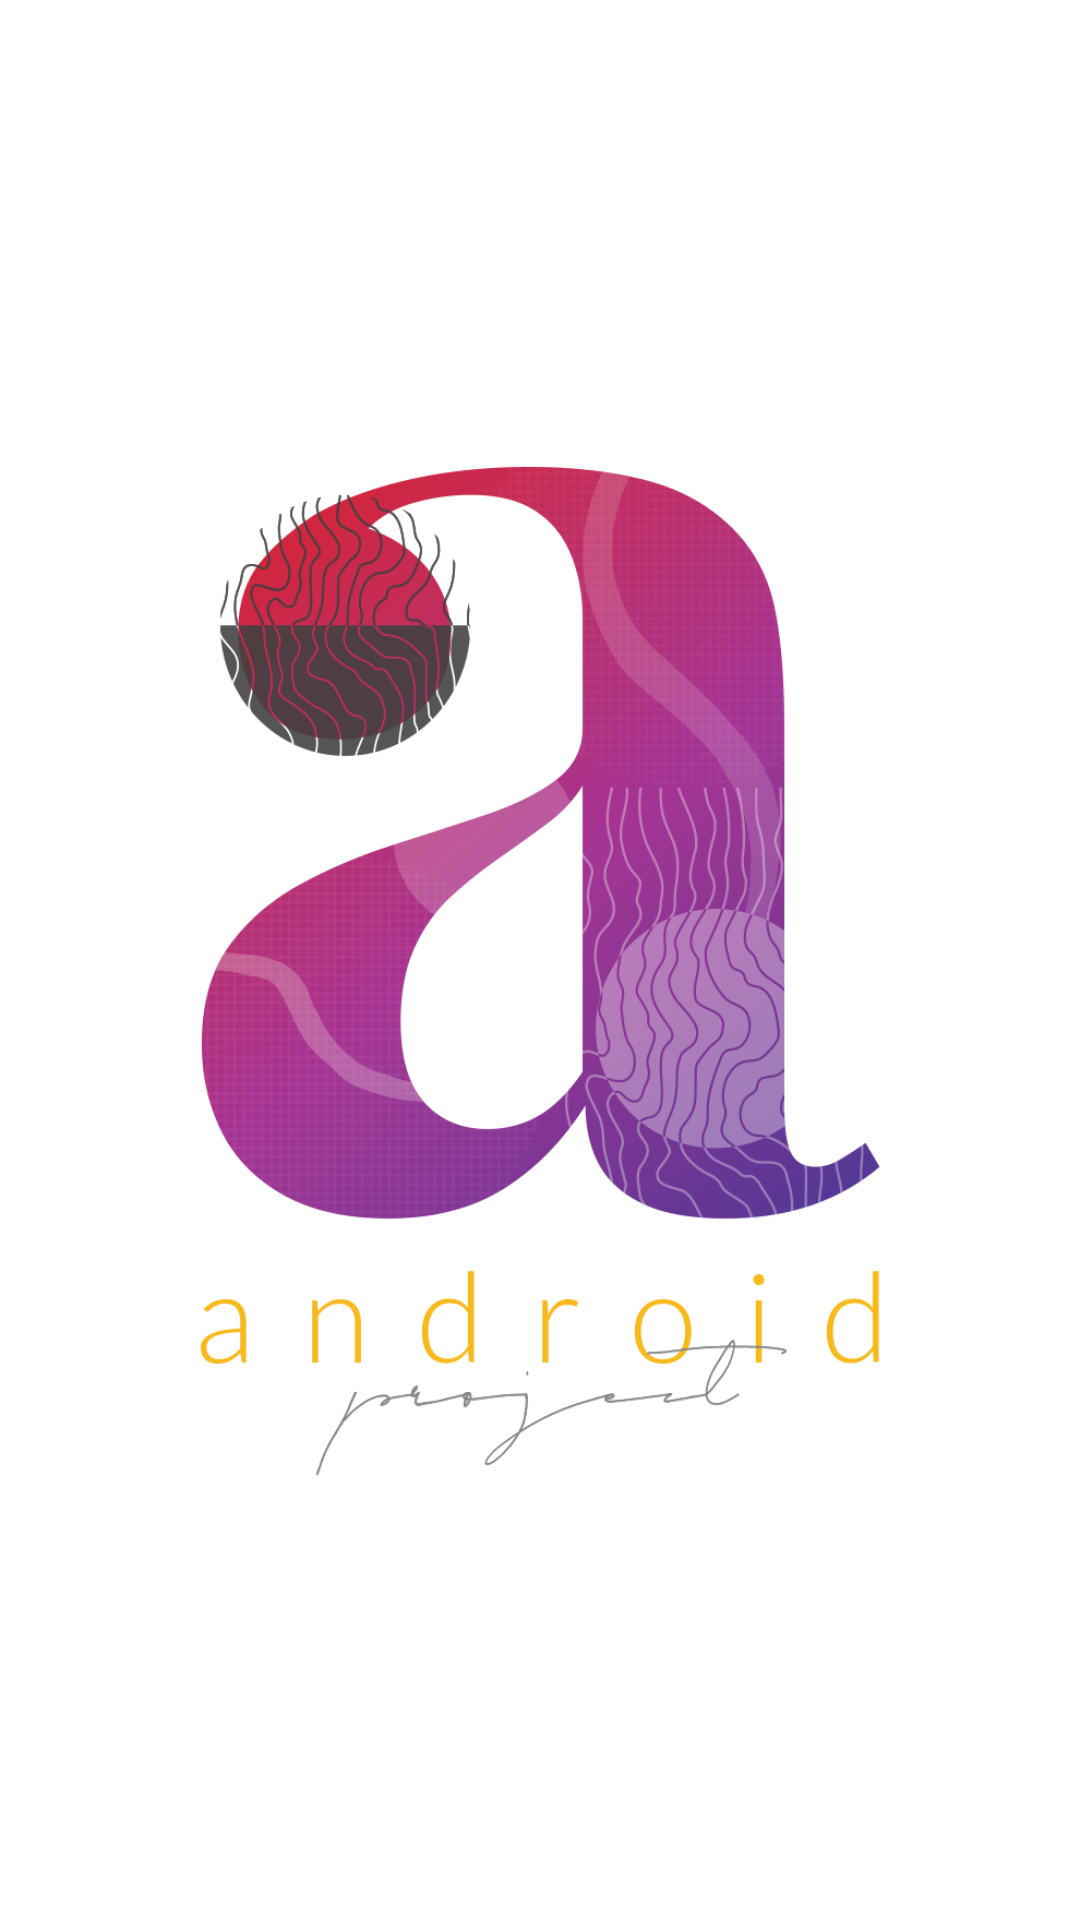

Reconstruct the res/layout file that produces this screen, plus the resources it refers to.
<!-- AndroidManifest.xml: application theme Theme.Android -->
<!-- res/layout/navigation_header.xml -->
<?xml version="1.0" encoding="utf-8"?>
<ImageView xmlns:android="http://schemas.android.com/apk/res/android"
    android:layout_width="@dimen/nhWidth"
    android:layout_height="@dimen/nhHeight"
    android:layout_marginTop="@dimen/nhMarginTop"
    android:src="@drawable/logo"/>
<!-- resources referenced by this layout -->
<resources>
  <dimen name="nhHeight">80dp</dimen>
  <dimen name="nhMarginTop">25dp</dimen>
  <dimen name="nhWidth">150dp</dimen>
  <!-- drawable logo: png bitmap (drawable, 199915 bytes) -->
  <style name="Theme.Android" parent="Theme.MaterialComponents.DayNight.DarkActionBar">
          
          <item name="colorPrimary">@color/black</item>
          <item name="colorPrimaryVariant">@color/black</item>
          <item name="colorOnPrimary">@color/white</item>
          
          <item name="colorSecondary">@color/teal_200</item>
          <item name="colorSecondaryVariant">@color/teal_700</item>
          <item name="colorOnSecondary">@color/black</item>
          
          <item name="android:statusBarColor" tools:targetApi="l">?attr/colorPrimaryVariant</item>
          
      </style>
  <!-- not gathered from this repository: default colours our renderer supplied (Android Studio template values) -->
  <color name="teal_200">#FF03DAC5</color>
  <color name="teal_700">#FF018786</color>
  <color name="black">#FF000000</color>
  <color name="white">#FFFFFFFF</color>
</resources>
